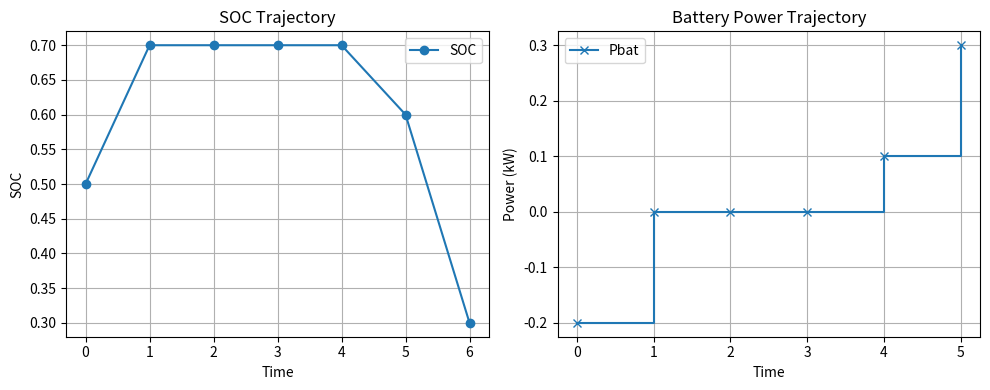

The script that saved this image:
import numpy as np
import matplotlib.pyplot as plt

# --- 基本设置 ---
T = 7
SOC_list = [0.3, 0.4, 0.5, 0.6, 0.7]
P_list = np.linspace(-1,1,21)
demand = 0.3
buy_price = [0, 0.4, 0.5, 0.6, 0.7, 0.8, 0.9]  # t=1~5 有价，其余设为0
sell_price = 0.5
alpha = 0.2
episodes = 500

# 映射
SOC_to_idx = {v: i for i, v in enumerate(SOC_list)}
idx_to_SOC = {i: v for i, v in enumerate(SOC_list)}

# 初始化值函数表 V(t, soc)
V_table = np.zeros((T, len(SOC_list)))

# --- 训练阶段：近似动态规划 ---
for ep in range(episodes):
    soc = 0.5  # 固定初始SOC
    for t in range(T - 1):  # 最后一时段不需更新
        best_cost = float('inf')
        best_p = 0
        for p in P_list:
            soc_next = np.round(soc - p,1)
            if soc_next not in SOC_list:
                continue
            # 即时成本计算（用户购/卖电）
            net = p - demand
            if net > 0:
                stage_cost = -net * sell_price
            else:
                stage_cost = -net * buy_price[t + 1]

            idx_next = SOC_to_idx[soc_next]
            total_cost = stage_cost + V_table[t + 1, idx_next]

            if total_cost < best_cost:
                best_cost = total_cost
                best_p = p

        idx_now = SOC_to_idx[soc]
        V_table[t, idx_now] = (1 - alpha) * V_table[t, idx_now] + alpha * best_cost
        soc = np.round(soc - best_p,1)  # 状态前向推进（沿路径）
print(np.round(V_table,4))
# --- 策略执行阶段（按公式 34） ---
soc = 0.5
trajectory_SOC = [soc]
trajectory_Pbat = []
trajectory_Cost = []

for t in range(T - 1):
    best_cost = float('inf')
    best_p = 0
    for p in P_list:
        soc_next = np.round(soc - p,1)
        if soc_next not in SOC_list:
            continue
        net = p - demand
        if net > 0:
            cost_now = -net * sell_price
        else:
            cost_now = -net * buy_price[t + 1]
        idx_next = SOC_to_idx[soc_next]
        total_cost = cost_now + V_table[t + 1, idx_next]

        if total_cost < best_cost:
            best_cost = total_cost
            best_p = p

    trajectory_Pbat.append(best_p)
    trajectory_Cost.append(best_cost)
    soc = np.round(soc - best_p,1)
    trajectory_SOC.append(soc)

# --- 输出结果 ---
print("时段 | SOC  | Pbat | 成本")
for t in range(T - 1):
    print(f"{t:>3}  | {trajectory_SOC[t]:.2f} | {trajectory_Pbat[t]:.2f} | {trajectory_Cost[t]:.2f}")
print(f"最终SOC: {trajectory_SOC[-1]:.2f}，总成本: {sum(trajectory_Cost):.2f}")

# --- 可视化 ---
plt.figure(figsize=(10, 4))
plt.subplot(1, 2, 1)
plt.plot(range(T), trajectory_SOC, marker='o', label="SOC")
plt.xlabel("Time")
plt.ylabel("SOC")
plt.title("SOC Trajectory")
plt.grid(True)
plt.legend()

plt.subplot(1, 2, 2)
plt.step(range(T - 1), trajectory_Pbat, where='post', marker='x', label="Pbat")
plt.xlabel("Time")
plt.ylabel("Power (kW)")
plt.title("Battery Power Trajectory")
plt.grid(True)
plt.legend()

plt.tight_layout()
plt.show()
